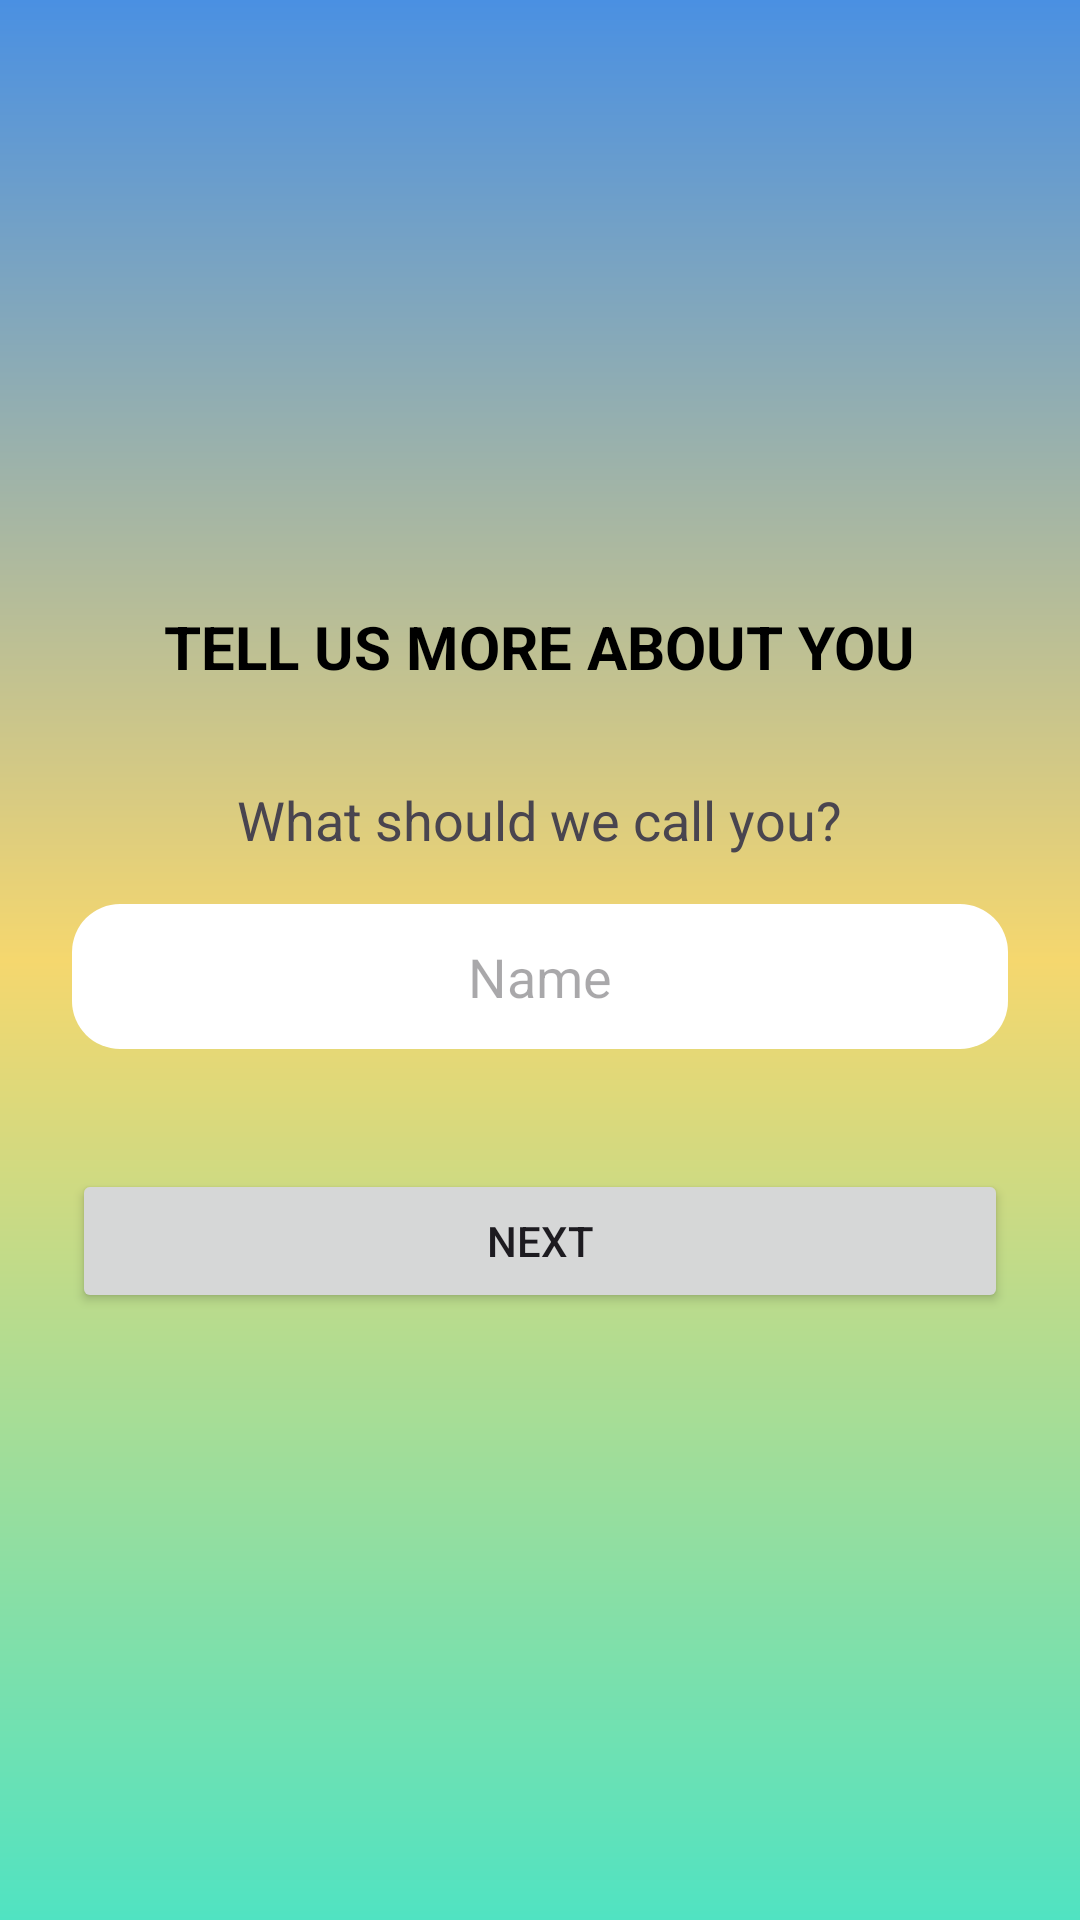

Android layout source for this screen:
<!-- AndroidManifest.xml: application theme Theme.FitFeast -->
<!-- res/layout/fragment_name.xml -->
<?xml version="1.0" encoding="utf-8"?>
<LinearLayout xmlns:android="http://schemas.android.com/apk/res/android"
    android:orientation="vertical"
    android:gravity="center"
    android:padding="24dp"
    android:layout_width="match_parent"
    android:layout_height="match_parent"
    android:background="@drawable/onboarding_gradient">

    <TextView
        android:text="TELL US MORE ABOUT YOU"
        android:textStyle="bold"
        android:textSize="20sp"
        android:textColor="#000"
        android:layout_marginBottom="32dp"
        android:layout_width="wrap_content"
        android:layout_height="wrap_content"/>

    <TextView
        android:text="What should we call you?"
        android:textSize="18sp"
        android:layout_marginBottom="16dp"
        android:layout_width="wrap_content"
        android:layout_height="wrap_content"/>

    <EditText
        android:id="@+id/etName"
        android:hint="Name"
        android:textAlignment="center"
        android:background="@drawable/rounded_input"
        android:layout_width="match_parent"
        android:layout_height="wrap_content"/>

    <Button
        android:id="@+id/btnNext"
        android:text="Next"
        android:layout_marginTop="40dp"
        android:layout_width="match_parent"
        android:layout_height="wrap_content"/>
</LinearLayout>
<!-- resources referenced by this layout -->
<resources>
  <!-- drawable onboarding_gradient (drawable) -->
  <shape xmlns:android="http://schemas.android.com/apk/res/android">
      <gradient
          android:startColor="#4A90E2"
          android:centerColor="#F5D76E"
          android:endColor="#50E3C2"
          android:angle="270"/>
  </shape>
  <!-- drawable rounded_input (drawable) -->
  <shape xmlns:android="http://schemas.android.com/apk/res/android">
      <solid android:color="#FFFFFF"/>
      <corners android:radius="16dp"/>
      <padding
          android:left="16dp"
          android:right="16dp"
          android:top="12dp"
          android:bottom="12dp"/>
  </shape>
  <style name="Theme.FitFeast" parent="Theme.Material3.DayNight.NoActionBar">
          
          <item name="android:statusBarColor">#0F3D2E</item>
          <item name="android:navigationBarColor">#FFFFFF</item>
      </style>
</resources>
